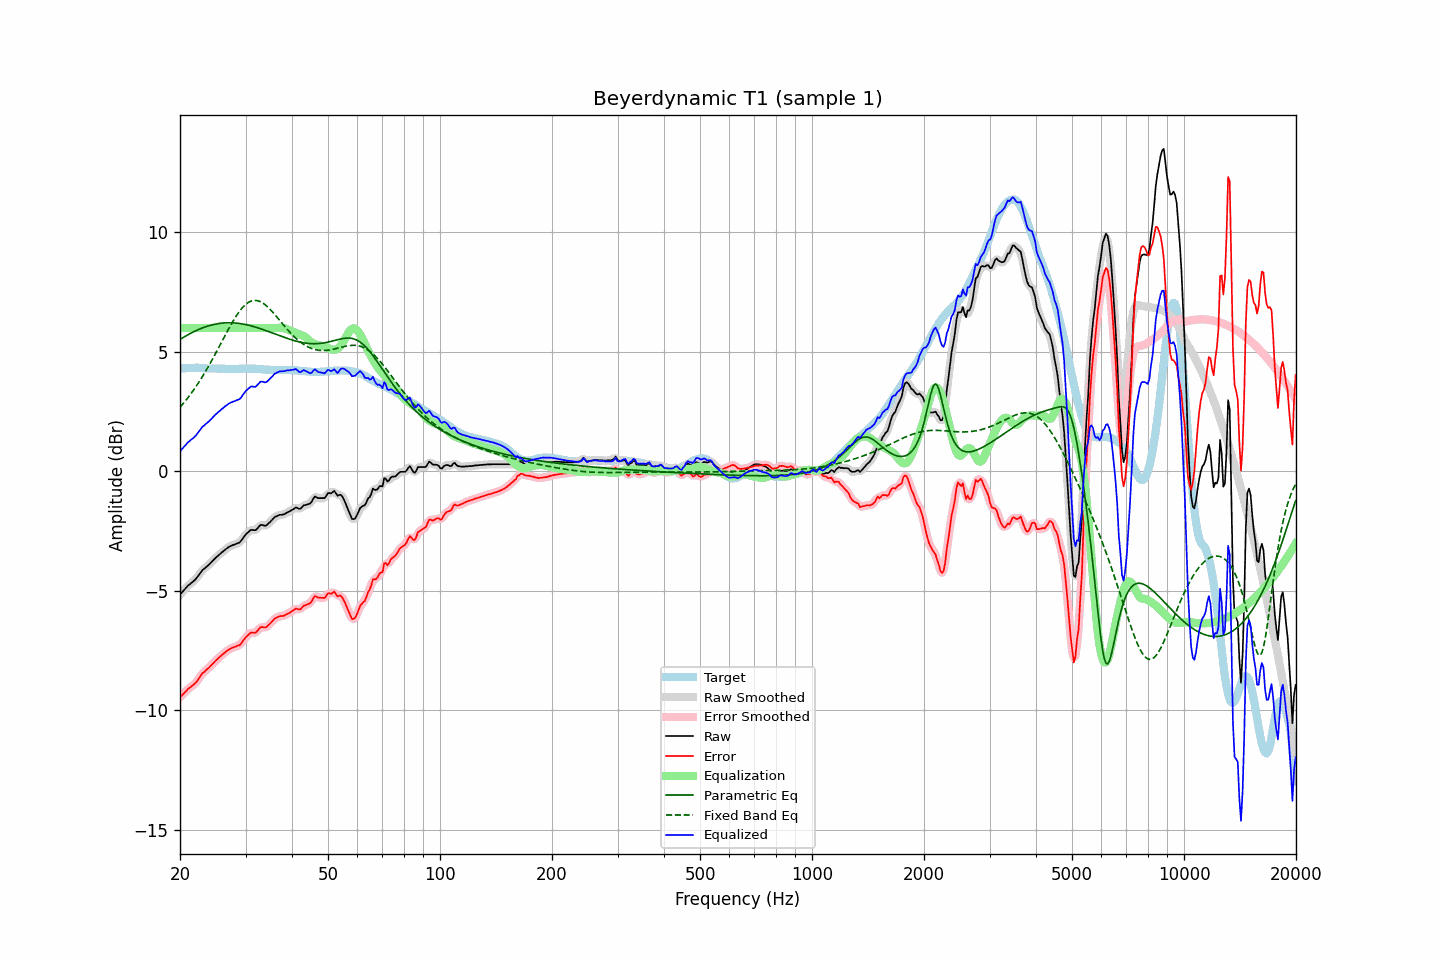

Source data for this figure (header and first rows):
frequency, raw, error, smoothed, error_smoothed, equalization, parametric_eq, fixed_band_eq, equalized_raw, equalized_smoothed, target
20.00, -5.16, -9.45, -5.16, -9.46, 6.00, 5.52, 2.68, 0.84, 0.84, 4.29
20.20, -5.08, -9.38, -5.08, -9.38, 6.00, 5.56, 2.76, 0.92, 0.92, 4.30
20.40, -5.01, -9.32, -5.00, -9.31, 6.00, 5.60, 2.84, 0.99, 1.00, 4.31
20.61, -4.93, -9.24, -4.93, -9.25, 6.00, 5.64, 2.92, 1.07, 1.07, 4.31
20.81, -4.86, -9.18, -4.86, -9.18, 6.00, 5.68, 3.00, 1.14, 1.14, 4.32
21.02, -4.78, -9.10, -4.79, -9.11, 6.00, 5.72, 3.09, 1.22, 1.21, 4.32
21.23, -4.73, -9.06, -4.73, -9.06, 6.00, 5.76, 3.18, 1.27, 1.27, 4.33
21.44, -4.67, -9.00, -4.67, -9.00, 6.00, 5.79, 3.27, 1.33, 1.33, 4.33
21.66, -4.62, -8.95, -4.62, -8.95, 6.00, 5.83, 3.36, 1.38, 1.38, 4.33
21.87, -4.56, -8.89, -4.56, -8.89, 6.00, 5.86, 3.46, 1.44, 1.44, 4.33
22.09, -4.49, -8.83, -4.48, -8.82, 6.00, 5.89, 3.55, 1.51, 1.52, 4.34
22.31, -4.40, -8.74, -4.40, -8.74, 6.00, 5.92, 3.65, 1.60, 1.60, 4.34
22.54, -4.31, -8.64, -4.31, -8.64, 6.00, 5.95, 3.76, 1.69, 1.69, 4.33
22.76, -4.22, -8.54, -4.22, -8.54, 6.00, 5.98, 3.86, 1.78, 1.78, 4.32
22.99, -4.13, -8.45, -4.14, -8.46, 6.00, 6.01, 3.97, 1.87, 1.86, 4.32
23.22, -4.08, -8.40, -4.07, -8.39, 6.00, 6.03, 4.08, 1.92, 1.93, 4.32
23.45, -4.02, -8.33, -4.02, -8.33, 6.00, 6.05, 4.20, 1.98, 1.98, 4.31
23.69, -3.96, -8.27, -3.96, -8.27, 6.00, 6.08, 4.31, 2.04, 2.04, 4.31
23.92, -3.91, -8.22, -3.90, -8.21, 6.00, 6.10, 4.43, 2.09, 2.10, 4.31
24.16, -3.84, -8.15, -3.84, -8.15, 6.00, 6.12, 4.55, 2.16, 2.16, 4.31
24.40, -3.77, -8.08, -3.77, -8.08, 6.00, 6.13, 4.67, 2.23, 2.23, 4.31
24.65, -3.70, -8.01, -3.70, -8.01, 6.00, 6.15, 4.79, 2.30, 2.30, 4.31
24.89, -3.63, -7.94, -3.63, -7.94, 6.00, 6.16, 4.92, 2.37, 2.37, 4.31
25.14, -3.57, -7.88, -3.57, -7.87, 6.00, 6.18, 5.04, 2.43, 2.43, 4.31
25.39, -3.51, -7.80, -3.51, -7.81, 6.00, 6.19, 5.17, 2.49, 2.49, 4.30
25.65, -3.45, -7.75, -3.45, -7.75, 6.00, 6.20, 5.30, 2.55, 2.55, 4.30
25.91, -3.39, -7.69, -3.39, -7.69, 6.00, 6.20, 5.43, 2.61, 2.61, 4.30
26.16, -3.34, -7.63, -3.34, -7.63, 6.00, 6.21, 5.56, 2.66, 2.66, 4.29
26.43, -3.28, -7.57, -3.28, -7.57, 6.00, 6.22, 5.68, 2.72, 2.72, 4.29
26.69, -3.23, -7.52, -3.23, -7.52, 6.00, 6.22, 5.81, 2.77, 2.77, 4.29
26.96, -3.18, -7.47, -3.18, -7.47, 6.00, 6.22, 5.93, 2.82, 2.82, 4.29
27.23, -3.14, -7.43, -3.14, -7.43, 6.00, 6.22, 6.05, 2.86, 2.86, 4.29
27.50, -3.11, -7.40, -3.11, -7.40, 6.00, 6.22, 6.17, 2.89, 2.89, 4.29
27.77, -3.08, -7.37, -3.08, -7.37, 6.00, 6.22, 6.29, 2.92, 2.92, 4.29
28.05, -3.06, -7.35, -3.05, -7.34, 6.00, 6.21, 6.40, 2.94, 2.95, 4.29
28.33, -3.03, -7.32, -3.03, -7.32, 6.00, 6.21, 6.51, 2.97, 2.97, 4.29
28.62, -3.00, -7.29, -3.01, -7.30, 6.00, 6.20, 6.61, 3.00, 2.99, 4.29
28.90, -2.98, -7.28, -2.96, -7.26, 6.00, 6.19, 6.70, 3.02, 3.04, 4.30
29.19, -2.91, -7.21, -2.90, -7.20, 6.00, 6.18, 6.79, 3.09, 3.10, 4.30
29.48, -2.81, -7.10, -2.82, -7.12, 6.00, 6.17, 6.86, 3.19, 3.18, 4.30
29.78, -2.72, -7.02, -2.72, -7.02, 6.00, 6.16, 6.93, 3.28, 3.28, 4.30
30.08, -2.63, -6.93, -2.64, -6.94, 6.00, 6.14, 7.00, 3.37, 3.36, 4.30
30.38, -2.57, -6.87, -2.56, -6.87, 6.00, 6.13, 7.05, 3.43, 3.44, 4.30
30.68, -2.51, -6.81, -2.50, -6.80, 6.00, 6.11, 7.09, 3.49, 3.50, 4.30
30.99, -2.45, -6.75, -2.47, -6.77, 6.00, 6.10, 7.12, 3.55, 3.53, 4.30
31.30, -2.45, -6.75, -2.46, -6.76, 6.00, 6.08, 7.14, 3.55, 3.54, 4.30
31.61, -2.46, -6.76, -2.45, -6.75, 6.00, 6.06, 7.15, 3.54, 3.55, 4.30
31.93, -2.46, -6.76, -2.44, -6.73, 6.00, 6.04, 7.15, 3.54, 3.56, 4.30
32.24, -2.40, -6.68, -2.39, -6.68, 6.00, 6.02, 7.15, 3.60, 3.61, 4.29
32.57, -2.32, -6.60, -2.32, -6.61, 6.00, 6.00, 7.13, 3.68, 3.68, 4.28
32.89, -2.25, -6.53, -2.27, -6.55, 6.00, 5.97, 7.10, 3.75, 3.73, 4.28
33.22, -2.24, -6.51, -2.25, -6.52, 6.00, 5.95, 7.07, 3.76, 3.75, 4.27
33.55, -2.26, -6.53, -2.26, -6.52, 6.00, 5.93, 7.02, 3.74, 3.74, 4.27
33.89, -2.28, -6.54, -2.26, -6.52, 6.00, 5.90, 6.97, 3.72, 3.74, 4.26
34.23, -2.25, -6.51, -2.24, -6.50, 6.00, 5.88, 6.92, 3.75, 3.76, 4.26
34.57, -2.18, -6.43, -2.19, -6.44, 6.00, 5.85, 6.85, 3.82, 3.81, 4.25
34.92, -2.12, -6.37, -2.12, -6.37, 6.00, 5.83, 6.79, 3.88, 3.88, 4.25
35.27, -2.05, -6.30, -2.05, -6.30, 6.00, 5.80, 6.71, 3.95, 3.95, 4.25
35.62, -1.98, -6.23, -1.98, -6.23, 6.00, 5.78, 6.64, 4.02, 4.02, 4.25
35.97, -1.91, -6.15, -1.92, -6.17, 6.00, 5.75, 6.56, 4.09, 4.08, 4.25
... 635 more rows
